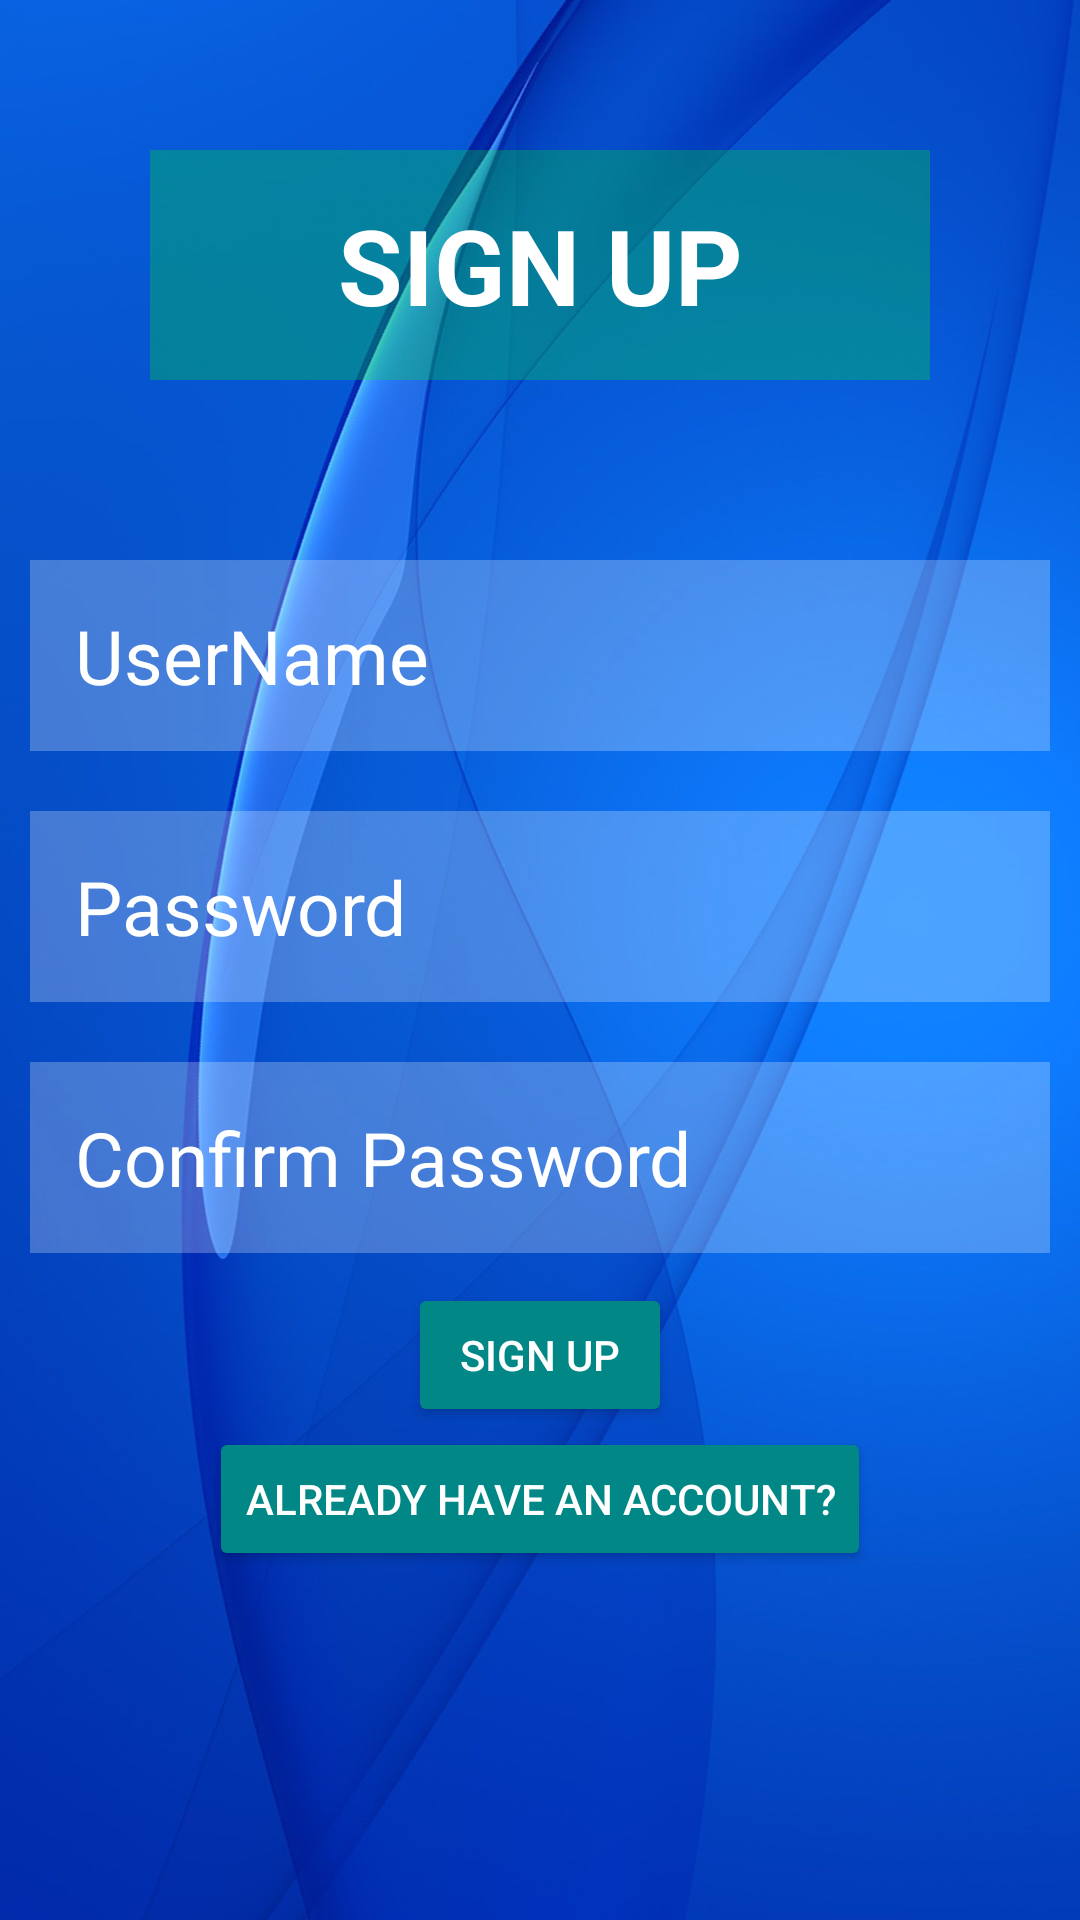

Reconstruct the res/layout file that produces this screen, plus the resources it refers to.
<!-- AndroidManifest.xml: application theme Theme.LogInSignUpPage -->
<!-- res/layout/activity_main.xml -->
<?xml version="1.0" encoding="utf-8"?>
<RelativeLayout xmlns:android="http://schemas.android.com/apk/res/android"
    xmlns:app="http://schemas.android.com/apk/res-auto"
    xmlns:tools="http://schemas.android.com/tools"
    android:layout_width="match_parent"
    android:layout_height="match_parent"
    android:background="@drawable/background"
    tools:context=".MainActivity">

    <TextView
        android:id="@+id/signIn"
        android:layout_width="match_parent"
        android:layout_height="wrap_content"
        android:layout_marginStart="50dp"

        android:layout_marginTop="50dp"
        android:layout_marginEnd="50dp"
        android:layout_marginBottom="50dp"
        android:background="#4000FF00"
        android:gravity="center"
        android:padding="15dp"
        android:text="@string/sign_up"
        android:textColor="@color/white"
        android:textSize="35sp"
        android:textStyle="bold" />

    <EditText
        android:id="@+id/password"
        android:layout_width="match_parent"
        android:layout_height="wrap_content"
        android:layout_below="@id/userName"
        android:layout_marginStart="10dp"
        android:layout_marginTop="10dp"
        android:layout_marginEnd="10dp"
        android:layout_marginBottom="10dp"
        android:background="#40ffffff"
        android:drawableStart="@drawable/ic_baseline_security_24"
        android:drawablePadding="20dp"
        android:ems="10"
        android:hint="@string/password"
        android:importantForAutofill="no"
        android:inputType="textPassword"
        android:padding="15dp"
        android:textAlignment="textStart"
        android:textColor="@color/white"
        android:textColorHint="@color/white"
        android:textSize="25sp" />

    <EditText
        android:id="@+id/userName"
        android:layout_width="match_parent"
        android:layout_height="wrap_content"
        android:layout_below="@id/signIn"
        android:layout_marginStart="10dp"
        android:layout_marginTop="10dp"
        android:layout_marginEnd="10dp"
        android:layout_marginBottom="10dp"
        android:background="#40ffffff"
        android:drawableStart="@drawable/ic_baseline_person_pin_24"
        android:drawablePadding="20dp"
        android:ems="10"
        android:hint="@string/username"
        android:importantForAutofill="no"
        android:inputType="textPersonName"
        android:padding="15dp"
        android:textAlignment="textStart"
        android:textColor="@color/white"
        android:textColorHint="@color/white"
        android:textSize="25sp" />

    <EditText
        android:id="@+id/passwordConfirm"
        android:layout_width="match_parent"
        android:layout_height="wrap_content"
        android:layout_below="@id/password"
        android:layout_marginStart="10dp"
        android:layout_marginTop="10dp"
        android:layout_marginEnd="10dp"
        android:layout_marginBottom="10dp"
        android:background="#40ffffff"
        android:drawableStart="@drawable/ic_baseline_security_24"
        android:drawablePadding="20dp"
        android:ems="10"
        android:hint="@string/confirm_password"
        android:importantForAutofill="no"
        android:inputType="textPassword"
        android:padding="15dp"
        android:textAlignment="textStart"
        android:textColor="@color/white"
        android:textColorHint="@color/white"
        android:textSize="25sp" />

    <Button
        android:id="@+id/signUpBtn"
        android:layout_width="wrap_content"
        android:layout_height="wrap_content"
        android:layout_below="@id/passwordConfirm"
        android:layout_centerHorizontal="true"
        android:backgroundTint="@color/design_default_color_secondary_variant"
        android:onClick="message"
        android:padding="12dp"
        android:text="@string/sign_up"
        android:textColor="@color/white" />

    <Button
        android:id="@+id/accountBtn"
        android:layout_width="wrap_content"
        android:layout_height="wrap_content"
        android:layout_below="@id/signUpBtn"
        android:layout_centerHorizontal="true"
        android:backgroundTint="@color/design_default_color_secondary_variant"
        android:onClick="run"
        android:padding="12dp"
        android:text="@string/already_have_an_account"
        android:textColor="@color/white" />

</RelativeLayout>
<!-- resources referenced by this layout -->
<resources>
  <!-- drawable background: jpg bitmap (drawable, 77056 bytes) -->
  <string name="already_have_an_account">Already have an account?</string>
  <string name="confirm_password">Confirm Password</string>
  <string name="password">Password</string>
  <string name="sign_up">SIGN UP</string>
  <string name="username">UserName</string>
  <style name="Theme.LogInSignUpPage" parent="Theme.MaterialComponents.DayNight.DarkActionBar">
          
          <item name="colorPrimary">@color/purple_500</item>
          <item name="colorPrimaryVariant">@color/purple_700</item>
          <item name="colorOnPrimary">@color/white</item>
          
          <item name="colorSecondary">@color/teal_200</item>
          <item name="colorSecondaryVariant">@color/teal_700</item>
          <item name="colorOnSecondary">@color/black</item>
          
          <item name="android:statusBarColor" tools:targetApi="l">?attr/colorPrimaryVariant</item>
          
      </style>
  <!-- not gathered from this repository: default colours our renderer supplied (Android Studio template values) -->
  <color name="purple_500">#FF6200EE</color>
  <color name="purple_700">#FF3700B3</color>
  <color name="teal_200">#FF03DAC5</color>
  <color name="teal_700">#FF018786</color>
  <color name="black">#FF000000</color>
  <color name="white">#FFFFFFFF</color>
</resources>
